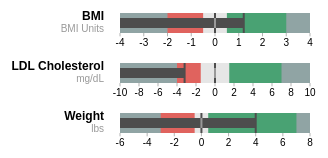
D3 v3 page, settled after 360 driven frames (6 s of simulated time); the page loaded 1 data file(s).


// ── bulleT-app.js
(function() {

"use strict";

//todo: Range should specify genetic contribution upper and lower limit. terjdelem will identify the bounds of the graph. One value for a measurement, assume that 0 will always be ticked off as average. Use whitepaper guidelines to determine range for "typical".

/*
Range values: [R0, R1, R2, R3]
	R0: Lower bound of genetic contribution.
	R1: Lower bound of "typical" genetic contribution range.
	R2: Upper bound of "typical" genetic contribution range. [NB: R1 & R2 should be determined using whitepaper guidelines for typical risk for now.]
	R3: Upper bound of genetic contribution.
*/
/* function Data(){
  this.original = [
    {"title":"BMI","dimension":"BMI Units","terjedelem":[-4,4],"ranges":[-2,-0.5,0.5,3],"rangesLine":[0,1.21],"measures":[1.21],"markers":[0]},
    {"title":"LDL Cholesterol","dimension":"mg/dL","terjedelem":[-10,10],"ranges":[-4,-1.5,1.5,7],"rangesLine":[0, -3.2],"measures":[-3.2],"markers":[0]},
    {"title":"Weight","dimension":"lbs","terjedelem":[-6,8],"ranges":[-3,-0.5,0.5,7],"rangesLine":[0,4],"measures":[4],"markers":[0]},
  ]
}
*/

var data;

d3.json("qtls.json", function(error, json){
	if (error) return console.warn(error);
	bulleT(json);
});


function bulleT(json) {
  	data = json;
	var myChartHorizontal = d3.select("#BulleT_horizontal").chart("BulleTs", {
		seriesCount: data.length
	});
	myChartHorizontal.margin({ top: 5, right: 40, bottom: 20, left: 120 })
		.orientation("horizontal")
		.width([350])// as writen before. now array.length == 1, so it is for horizontal
		.height([45])
		.duration(1000);
	myChartHorizontal.draw(data);
	
	/*var myChartVertical = d3.select("#BulleT_vertical").chart("BulleTs", {
		seriesCount: data.length
	});
	myChartVertical.margin({ top: 40, right: 20, bottom: 120, left: 5 })
		.orientation("vertical")
		.width([45,"vertical"]) // bit of a hack too. if array.length > 1 it means                       
		.height([350,"vertical"])// that it is for vertical chart
		.duration(1000);
	myChartVertical.draw(data); */
  
}

//bulleT();

})();
// ── bulleT-chart.js
// Chart design for T scores based on original bullet chart by Mike Bostock:
// http://bl.ocks.org/mbostock/4061961
// with d3.chart.js (0.1.2)
// http://misoproject.com/d3-chart/
d3.chart("BulleT", {
	initialize: function() {
    var chart = this; 
		this.xScale = d3.scale.linear();
		this.base.classed("BulleT", true);
		this.titleGroup = this.base.append("g");
		this.title = this.titleGroup.append("text")
			.attr("class", "title"); 
		this.dimension = this.titleGroup.append("text")
			.attr("class", "subtitle s2");
		this.subtitle = this.titleGroup.append("text")
			.attr("class", "subtitle s2");
		// Default configuration
		this._margin = { top: 0, right: 0, bottom: 0, left: 0 };
		this.orientation("");
		this.duration(0);
		this.markers = "0";
		this.measures(function(d) {
			return d.measures;
		});
		this.width(100);
		this.height(100);
		this.tickFormat(this.xScale.tickFormat(d3.format("+.0d")));
    	this.reverse(true);
		this.orient("left");
		this.limits(function(d) {
			return d.limits;
		});
		this.ranges(function(d) {
			return d.ranges;
		});
		this.rangesLine(function(d) {
			return d.rangesLine;
		});

		this.layer("ranges", this.base.append("g").classed("ranges", true), {
			dataBind: function(data) {
      var data_ranges = new Array();
				// @CodeXmonk: a bit of hack too - ToDo later. This layer operates on "ranges" data, ranges[2] not needed
				data_ranges[0] = data.ranges[0];
				data_ranges[1] = data.ranges[1];
				data_ranges[2] = data.ranges[2];
				data_ranges[3] = data.ranges[3];
        limits = data.limits;
        data_ranges.unshift(limits[1]);
        
				return this.selectAll("rect.range").data(data_ranges);
			},
			insert: function() {
				  return this.append("rect");
			},
			events: {
				enter: function(d, i) {
          var orientation = chart.orientation();
          var limits = chart.limits;
            this.attr("class", function(d, i) { return "range s" + i; })
						  .attr("width", chart.xScale)
						  .attr("height", function(){
                if( orientation == "vertical" ){ 
                  return chart.width();
                }else{
                  return chart.height();
                }   
              })
						  .attr("x", this.chart()._reverse ? chart.xScale :  limits[0]); //Usage: condition ? value-if-true : value-if-false
				},
				"merge:transition": function() {
          var limits = chart.limits;
					this.duration(chart.duration())
						.attr("width", chart.xScale)
						.attr("x", chart._reverse ? chart.xScale :  limits[0]);
				},
				exit: function() {
					this.remove();
				}
			}
		});
/******************************************************************************/
		this.layer("rangesLine", this.base.append("g").classed("rangesLine", true), {
			dataBind: function(data) {
				// @CodeXmonk: This layer operates on "ranges" data
				data_rangesLine = data.rangesLine;
				
        return this.selectAll("line.range").data(data_rangesLine);
			},
			insert: function() {
				  return this.append("line");
			},
			events: {
				enter: function(d, i) {  
          var orientation = chart.orientation();
            this.attr("class", function(d, i) { return "range line"; })
              .attr("x1", chart.xScale)
              .attr("x2", chart.xScale)
              .attr("y1", 0)
              .attr("y2", function(){
                if( orientation == "vertical" ){
                  return chart.width();
                }else{
                  return chart.height();
                }   
              });
				},
				"merge:transition": function() {
          var orientation = chart.orientation();
            this.attr("class", function(d, i) { return "range line"; })
              .attr("x1", chart.xScale)
              .attr("x2", chart.xScale)
              .attr("y1", 0)
              .attr("y2", function(){
                if( orientation == "vertical" ){
                  return chart.width();
                }else{
                  return chart.height();
                }   
              });
              
				},
				exit: function() {
					this.remove();
				}
			}
		});
/******************************************************************************/
		this.layer("measures", this.base.append("g").classed("measures", true), {
			dataBind: function(data) {
				// @CodeXmonk: This layer operates on "measures" data
				data_measures = data.measures;
        var limits = data.limits;
        data_measures.unshift(limits[1]);

				return this.selectAll("rect.measure").data(data_measures);
			},
			insert: function() {
				return this.append("rect");
			},
			events: {
				enter: function() {
          var orientation = chart.orientation();
					var hy;
          if( orientation == "vertical" ){
            hy = chart.width() / 2;
          }else{
            hy = chart.height() / 2;
          }
          var limits = chart.limits();
					this.attr("class", function(d, i) { return "measure s" + i; })
						.attr("width", chart.xScale)
						.attr("height", hy)
						.attr("x", limits[0])
						.attr("y", hy/2);
				},
				"merge:transition": function() {
          var limits = chart.limits;
					this.duration(chart.duration())
						.attr("width", chart.xScale)
						.attr("x", limits[0])
				}
			}
		});
/******************************************************************************/
		this.layer("markerSample", this.base.append("g").classed("markerSample", true), {
			dataBind: function(data) {
				// @CodeXmonk: This layer operates on "markerSample" datum
				data = data.markers;
				return this.selectAll("line.marker").data("0");
			},
			insert: function() {
				return this.append("line");
			},
			events: {
				enter: function() {
          var orientation = chart.orientation();
          var whichOne;
          if( orientation == "vertical" ){
            whichOne = chart.width();
          }else{
            whichOne = chart.height();
          }
            this.attr("class", "marker Sample")
						  .attr("x1", chart.xScale)
						  .attr("x2", chart.xScale)
						  .attr("y1", whichOne / 4)
						  .attr("y2", whichOne - (whichOne/4) );
				},
				"merge:transition": function() {
          var orientation = chart.orientation();
          var whichOne;
          if( orientation == "vertical" ){
            whichOne = chart.width();
          }else{
            whichOne = chart.height();
          }
            this.duration(chart.duration())
						  .attr("x1", chart.xScale)
						  .attr("x2", chart.xScale)
						  .attr("y1", whichOne / 4)
						  .attr("y2", whichOne - (whichOne/4) );
				}
			}
		});
/******************************************************************************/
		this.layer("ticks", this.base.append("g").classed("ticks", true), {
			dataBind: function() {
				var format = this.chart().tickFormat();
				return this.selectAll("g.tick").data(this.chart().xScale.ticks(8), function(d) {
					return this.textContent || format(d);
				});
			},
			insert: function() {
          var orientation = chart.orientation();
          var whichOne;
          if( orientation == "vertical" ){
            whichOne = chart.width();
          }else{
            whichOne = chart.height();
          }
				var tick = this.append("g").attr("class", "tick");
				var height = whichOne;
				var format = chart.tickFormat();

				tick.append("line")
					.attr("y1", whichOne)
					.attr("y2", whichOne * 7 / 6);
          
				tick.append("text")
					.attr("text-anchor", "middle")
					.attr("dy", "1em")
					.attr("y", whichOne * 7 / 6)
          .attr("transform", function(){
            if( orientation == "vertical" ){
              return "translate("+(whichOne+whichOne/2)+","+(whichOne+whichOne/2)+")rotate(90)";
            } /* @CodeXmonk: if vertical BUT its not exact yet - ToDo */   
          })
					.text(format);

				return tick;
			},
			events: {
				enter: function() {
					this.attr("transform", function(d) {
							return "translate(" + chart.xScale(d) + ",0)";
						})
						.style("opacity",1);
				},
				"merge:transition": function() { 
          var orientation = chart.orientation();
          var whichOne;
          if( orientation == "vertical" ){
            whichOne = chart.width();
          }else{
            whichOne = chart.height();
          }

					this.duration(chart.duration())
						.attr("transform", function(d) {
							return "translate(" + chart.xScale(d) + ",0)";
						})
						.style("opacity", 1);
					this.select("line")
						.attr("y1", whichOne)
						.attr("y2", whichOne * 7 / 6);
					this.select("text")
						.attr("y", whichOne * 7 / 6);
				},
				"exit:transition": function() {
					this.duration(chart.duration())
						.attr("transform", function(d) {
							return "translate(" + chart.xScale(d) + ",0)";
						})
						.style("opacity", 1e-6)
						.remove();
				}
			}
		});

		d3.timer.flush();
	},                                                                     

	transform: function(data) {
    var orientation = this.orientation(); 
    var height = this.height();
    if( orientation == "vertical" ){
      this.base.attr("transform","translate(15," + ( height + 10 ) + ")rotate(-90)");
    }
		// misoproject: Copy data before sorting
		var newData = {
			title: data.title,
			dimension: data.dimension,
			randomizer: data.randomizer,
			limits: data.limits.slice(),
			ranges: data.ranges.slice().sort(d3.descending),
			rangesLine: data.rangesLine.slice(),
			measures: data.measures.slice().sort(d3.descending),
		};
		this.xScale.domain([newData.limits[0], newData.limits[1]]);
    this.titleGroup
      .style("text-anchor", function(){
        if( orientation == "vertical" ){
          return "middle";
        }else{
          return "end";
        }   
      } );
    if( orientation == "vertical" ){
      this.titleGroup.attr("transform", function(){ return "translate(-15,10)rotate(90)"});
    }   
    this.dimension
      .attr("dy", function(){
        if( orientation == "vertical" ){
          return "12px";
        }else{
          return "1.2em";
        }   
      });
    this.subtitle
      .attr("dy", function(){
        if( orientation == "vertical" ){
          return "26px";
        }else{
          return "2.4em";
        }   
      });
		this.title.text(data.title);
		this.dimension.text(data.dimension);
		//this.subtitle.text(data.markers[1]);

		return newData;
	},

	// misoproject: reverse or not
	reverse: function(x) {
		if (!arguments.length) return this._reverse;
		this._reverse = x;
		return this;
	},

	// misoproject: left, right, top, bottom
	orient: function(x) {
		if (!arguments.length) return this._orient;
		this._orient = x;
		this._reverse = this._orient == "right" || this._orient == "bottom";
		return this;
	}, 

	// @CodeXmonk: limits (20,80)
	limits: function(x) {
		if (!arguments.length) return this._limits;
		this._limits = x;
		return this;
	},

	// misoproject: ranges (bad, satisfactory, good)
	ranges: function(x) {
		if (!arguments.length) return this._ranges;
		this._ranges = x;
		return this;
	}, 

	// @CodeXmonk: for sample mean
	rangesLine: function(x) {
		if (!arguments.length) return this._ranges;
		this._ranges = x;
		return this;
	},

	// misoproject: markers (previous, goal)
	markers: function(x) {
		if (!arguments.length) return this._markers;
		this._markers = x;
		return this;
	},

	// misoproject: measures (actual, forecast)
	measures: function(x) {
		if (!arguments.length) return this._measures;
		this._measures = x;
		return this;
	},
  
	width: function(x) {
		var margin, width_tmp;
		if (!arguments.length) {
			return this._width;
		}
		margin = this.margin(); 
    width_tmp = x[0];
		width_tmp = width_tmp - (margin.left + margin.right);
		this._width = width_tmp;
    if (x.length == 1){ /* @CodeXmonk: Scale needs to be put here when it's horizontal */ 
		  this.xScale.range(this._reverse ? [width_tmp, 0] : [0, width_tmp]);
    }
		this.base.attr("width", width_tmp);
		return this;
	},
  
	height: function(x) {
		var margin, height_tmp;
		if (!arguments.length) {
			return this._height;
		}
		margin = this.margin();
    height_tmp = x[0];
		height_tmp = height_tmp - (margin.top + margin.bottom);
		this._height = height_tmp;
    if (x.length != 1){ /* @CodeXmonk: Scale needs to be put here when it's vertical */
		  this.xScale.range(this._reverse ? [height_tmp, 0] : [0, height_tmp]);
    }
		this.base.attr("height", height_tmp);
		this.titleGroup.attr("transform", "translate(-16," + height_tmp / 3 + ")");
		return this;
	},
  
	margin: function(margin) {
		if (!margin) {
			return this._margin;
		}
    var margin_tmp = margin;
		["top", "right", "bottom", "left"].forEach(function(dimension) {
			if (dimension in margin_tmp) {
				this._margin[dimension] = margin_tmp[dimension];
			}
		}, this);

		this.base.attr("transform", "translate(" + this._margin.left + "," + this._margin.top + ")");

		return this;
	},

	tickFormat: function(x) {
		if (!arguments.length) return this._tickFormat;
		this._tickFormat = x;
		return this;
	},  

	orientation: function(x) {
		if (!arguments.length) return this._orientation;
		this._orientation = x;
		return this;
	},

	duration: function(x) {
		if (!arguments.length) return this._duration;
		this._duration = x;
		return this;
	}
});

// ── bulleTs-chart.js
// Chart design for T scores based on original bullet chart by Mike Bostock:
// http://bl.ocks.org/mbostock/4061961
// with d3.chart.js (0.1.2)
// http://misoproject.com/d3-chart/
d3.chart("BulleTs", {
	initialize: function(options) {
		var mixins = this.mixins = [];
		var idx, len, mixin;

		if (options && options.seriesCount) {
			for (idx = 0, len = options.seriesCount; idx < len; ++idx) {
				this._addSeries(idx);
			}
		}
	},
	_addSeries: function(idx) {
		var mixin = this.mixin("BulleT", this.base.append("svg").append("g"));
    // misoproject:
		// Cache the prototype's implementation of `transform` so that it may
		// be invoked from the overriding implementation. This is admittedly a
		// bit of a hack, and it may point to a future improvement for d3.chart
		var t = mixin.transform;

		mixin.transform = function(data) {
			return t.call(mixin, data[idx]);
		};

		this.mixins.push(mixin);
	},
	orientation: function(orientation) { 
		if (!arguments.length) {
			return this._orientation;
		}
		this.mixins.forEach(function(mixin) {
			mixin.orientation(orientation);
		});
		return this;
	},
	width: function(width) {
    var width, width_tmp;
		if (!arguments.length) {
			return this._width;
		}
    if (width.length == 1){ /* @CodeXmonk: now its horizontal */
      width_tmp = width[0];
    }else{ /* @CodeXmonk: a little more space needed for titles when it's vertical */
      width_tmp = width[0]+10;
    }
		this._width = width_tmp; 
		this.base.attr("width", width_tmp);
		this.base.selectAll("svg").attr("width", width_tmp);
		this.mixins.forEach(function(mixin) {
			mixin.width(width);
		});
		return this;
	},
	height: function(height) {
    var height, height_tmp;
		if (!arguments.length) {
			return this._height;
		}
    if (height.length == 1){ /* @CodeXmonk: now its horizontal */
      height_tmp = height[0];
    }else{ /*@CodeXmonk:  only needed when it's vertical */
      height_tmp = height[0]-100;
    }
		this._height = height_tmp; 
		this.base.selectAll("svg").attr("height", height_tmp );
    if( (height.length != 1) ){ /*@CodeXmonk:  there are more elements? then its vertical */
      this.base.selectAll("svg").attr("transform", function(){ return "rotate(-90)";});
    }   
		this.mixins.forEach(function(mixin) {
			mixin.height(height);
		});
		return this;
	},
	duration: function(duration) {
		if (!arguments.length) {
			return this._duration;
		}
		this._duration = duration;
		this.mixins.forEach(function(mixin) {
			mixin.duration(duration);
		});
	},
	margin: function(margin) {
		this.mixins.forEach(function(mixin) {
			mixin.margin(margin);
		});
		return this;
	}
});
// ── d3.chart.min.js
/*! d3.chart - v0.1.2
 *  License: MIT Expat
 *  Date: 2013-07-30
 */
 (function(t){"use strict";var e=t.d3Chart,r=t.d3Chart={},n=t.d3;r.noConflict=function(){return t.d3Chart=e,r},r.assert=function(t,e){if(!t)throw Error("[d3.chart] "+e)},r.assert(n,"d3.js is required"),r.assert("string"==typeof n.version&&n.version.match(/^3/),"d3.js version 3 is required")})(this),function(t){"use strict";var e=t.d3Chart,r=t.d3,n=function(t){e.assert(t,"Layers must be initialized with a base."),this._base=t,this._handlers={}};n.prototype.dataBind=function(){e.assert(!1,"Layers must specify a `dataBind` method.")},n.prototype.insert=function(){e.assert(!1,"Layers must specify an `insert` method.")},n.prototype.on=function(t,e,r){r=r||{},t in this._handlers||(this._handlers[t]=[]),this._handlers[t].push({callback:e,chart:r.chart||null})},n.prototype.off=function(t,e){var r,n=this._handlers[t];if(n){if(1===arguments.length)return n.length=0,undefined;for(r=n.length-1;r>-1;--r)n[r].callback===e&&n.splice(r,1)}},n.prototype.draw=function(t){var n,i,s,a,o,c,h,l;n=this.dataBind.call(this._base,t),e.assert(n&&n.call===r.selection.prototype.call,"Invalid selection defined by `Layer#dataBind` method."),e.assert(n.enter,"Layer selection not properly bound."),i=n.enter(),i._chart=this._base._chart,s=[{name:"update",selection:n},{name:"enter",selection:this.insert.bind(i)},{name:"merge",selection:n},{name:"exit",selection:n.exit.bind(n)}];for(var u=0,p=s.length;p>u;++u){if(c=s[u].name,a=s[u].selection,"function"==typeof a&&(a=a()),e.assert(a&&a.call===r.selection.prototype.call,"Invalid selection defined for '"+c+"' lifecycle event."),o=this._handlers[c])for(h=0,l=o.length;l>h;++h)a._chart=o[h].chart||this._base._chart,a.call(o[h].callback);if(o=this._handlers[c+":transition"],o&&o.length)for(a=a.transition(),h=0,l=o.length;l>h;++h)a._chart=o[h].chart||this._base._chart,a.call(o[h].callback)}},r.selection.prototype.layer=function(t){var e,r=new n(this);if(r.dataBind=t.dataBind,r.insert=t.insert,"events"in t)for(e in t.events)r.on(e,t.events[e]);return this.on=function(){return r.on.apply(r,arguments)},this.off=function(){return r.off.apply(r,arguments)},this.draw=function(){return r.draw.apply(r,arguments)},this}}(this),function(t,e){"use strict";function r(t){var e,r,n,i;if(!t)return t;for(r=arguments.length,e=1;r>e;e++)if(n=arguments[e])for(i in n)t[i]=n[i];return t}var n=t.d3Chart,i=t.d3,s=Object.hasOwnProperty,a=function(t){this.constructor=t},o=function(t,e){var r;return a.prototype=t.prototype,r=new a(t),t.apply(r,e),r},c=function(t,e){var r=this.constructor.__super__;r&&c.call(r,t,e),s.call(this.constructor.prototype,"initialize")&&this.initialize.apply(t,e)},h=function(t){this.base=t,this._layers={},this._mixins=[],this._events={},c.call(this,this,Array.prototype.slice.call(arguments,1))};h.prototype.unlayer=function(t){var e=this.layer(t),r=this._layerList.indexOf(e);return delete this._layers[t],this._layerList.splice(r,1),this},h.prototype.layer=function(t,e,r){var n;return 1===arguments.length?this._layers[t]:(n=e.layer(r),this._layers[t]=n,e._chart=this,n)},h.prototype.initialize=function(){},h.prototype.transform=function(t){return t},h.prototype.mixin=function(t,e){var r=Array.prototype.slice.call(arguments,2);r.unshift(e);var n=h[t],i=o(n,r);return this._mixins.push(i),i},h.prototype.draw=function(t){var e,r,n;t=this.transform(t);for(e in this._layers)this._layers[e].draw(t);for(r=0,n=this._mixins.length;n>r;r++)this._mixins[r].draw(t)},h.prototype.on=function(t,e,r){var n=this._events[t]||(this._events[t]=[]);return n.push({callback:e,context:r||this,_chart:this}),this},h.prototype.once=function(t,e,r){var n=this,i=function(){n.off(t,i),e.apply(this,arguments)};return this.on(t,i,r)},h.prototype.off=function(t,e,r){var n,i,s,a,o,c;if(0===arguments.length){for(t in this._events)this._events[t].length=0;return this}if(1===arguments.length)return s=this._events[t],s&&(s.length=0),this;for(n=t?[t]:Object.keys(this._events),o=0;n.length>o;o++)for(i=n[o],s=this._events[i],c=s.length;c--;)a=s[c],(e&&e===a.callback||r&&r===a.context)&&s.splice(c,1);return this},h.prototype.trigger=function(t){var r,n,i=Array.prototype.slice.call(arguments,1),s=this._events[t];if(s!==e)for(r=0;s.length>r;r++)n=s[r],n.callback.apply(n.context,i);return this},h.extend=function(t,e,n){var i,a=this;i=e&&s.call(e,"constructor")?e.constructor:function(){return a.apply(this,arguments)},r(i,a,n);var o=function(){this.constructor=i};return o.prototype=a.prototype,i.prototype=new o,e&&r(i.prototype,e),i.__super__=a.prototype,h[t]=i,i},i.chart=function(t){return 0===arguments.length?h:1===arguments.length?h[t]:h.extend.apply(h,arguments)},i.selection.prototype.chart=function(t){if(0===arguments.length)return this._chart;var e,r=h[t];return n.assert(r,"No chart registered with name '"+t+"'"),e=Array.prototype.slice.call(arguments,1),e.unshift(this),o(r,e)},i.selection.enter.prototype.chart=function(){return this._chart},i.transition.prototype.chart=i.selection.enter.prototype.chart}(this);

### data: qtls.json
[
 {
  "title": "BMI",
  "dimension": "BMI Units",
  "limits": [
   -4,
   4
  ],
  "ranges": [
   -2,
   -0.5,
   0.5,
   3
  ],
  "rangesLine": [
   0,
   1.21
  ],
  "measures": [
   1.21
  ]
 },
 {
  "title": "LDL Cholesterol",
  "dimension": "mg/dL",
  "limits": [
   -10,
   10
  ],
  "ranges": [
   -4,
   -1.5,
   1.5,
   7
  ],
  "rangesLine": [
   0,
   -3.2
  ],
  "measures": [
   -3.2
  ]
 },
 {
  "title": "Weight",
  "dimension": "lbs",
  "limits": [
   -6,
   8
  ],
  "ranges": [
   -3,
   -0.5,
   0.5,
   7
  ],
  "rangesLine": [
   0,
   4
  ],
  "measures": [
   4
  ]
 }
]